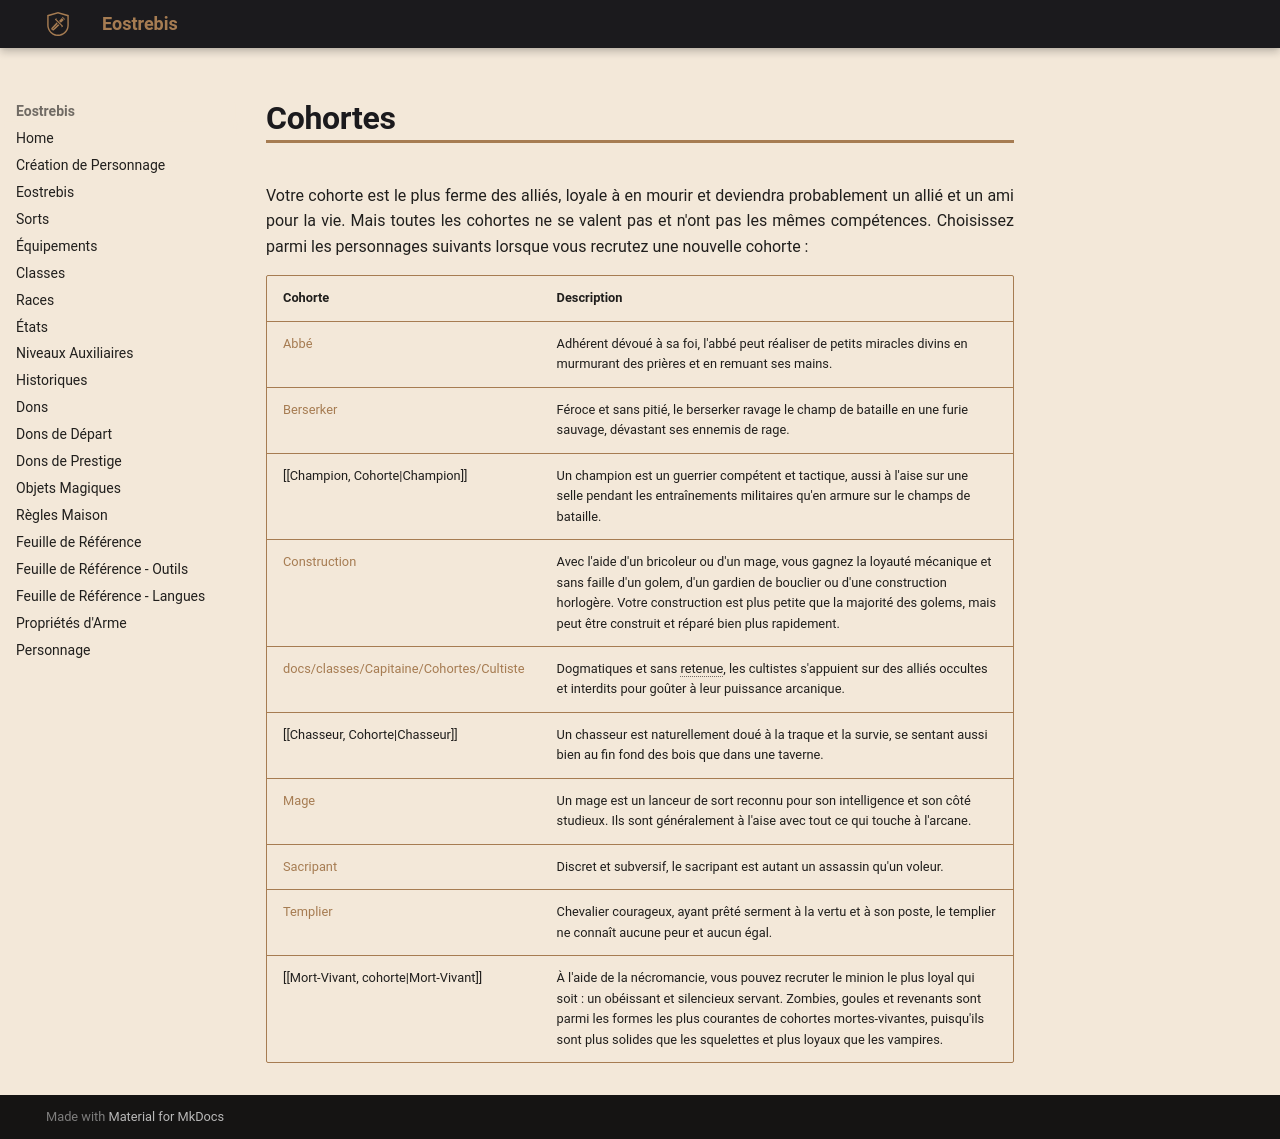

repository: Eostrebis/5e.VF · page: classes/Capitaine/Cohortes/Cohortes/index.html · generator: mkdocs

---
writing_status: finished
---
Votre cohorte est le plus ferme des alliés, loyale à en mourir et deviendra probablement un allié et un ami pour la vie. Mais toutes les cohortes ne se valent pas et n'ont pas les mêmes compétences. Choisissez parmi les personnages suivants lorsque vous recrutez une nouvelle cohorte :

| Cohorte | Description |
| -------------------------------------------- | ----------------------------------------------------------------------------------------------------------------------------------------------------------------------------------------------------------------------------------------------------------------------------------------------------------- |
| [[Abbé]] | Adhérent dévoué à sa foi, l'abbé peut réaliser de petits miracles divins en murmurant des prières et en remuant ses mains. |
| [[Berserker]] | Féroce et sans pitié, le berserker ravage le champ de bataille en une furie sauvage, dévastant ses ennemis de rage. |
| [[Champion, Cohorte\|Champion]] | Un champion est un guerrier compétent et tactique, aussi à l'aise sur une selle pendant les entraînements militaires qu'en armure sur le champs de bataille. |
| [[Construction]] | Avec l'aide d'un bricoleur ou d'un mage, vous gagnez la loyauté mécanique et sans faille d'un golem, d'un gardien de bouclier ou d'une construction horlogère. Votre construction est plus petite que la majorité des golems, mais peut être construit et réparé bien plus rapidement. |
| [[docs/classes/Capitaine/Cohortes/Cultiste]] | Dogmatiques et sans retenue, les cultistes s'appuient sur des alliés occultes et interdits pour goûter à leur puissance arcanique. |
| [[Chasseur, Cohorte\|Chasseur]] | Un chasseur est naturellement doué à la traque et la survie, se sentant aussi bien au fin fond des bois que dans une taverne. |
| [[Mage]] | Un mage est un lanceur de sort reconnu pour son intelligence et son côté studieux. Ils sont généralement à l'aise avec tout ce qui touche à l'arcane. |
| [[Sacripant]] | Discret et subversif, le sacripant est autant un assassin qu'un voleur. |
| [[Templier]] | Chevalier courageux, ayant prêté serment à la vertu et à son poste, le templier ne connaît aucune peur et aucun égal. |
| [[Mort-Vivant, cohorte\|Mort-Vivant]] | À l'aide de la nécromancie, vous pouvez recruter le minion le plus loyal qui soit : un obéissant et silencieux servant. Zombies, goules et revenants sont parmi les formes les plus courantes de cohortes mortes-vivantes, puisqu'ils sont plus solides que les squelettes et plus loyaux que les vampires. |
